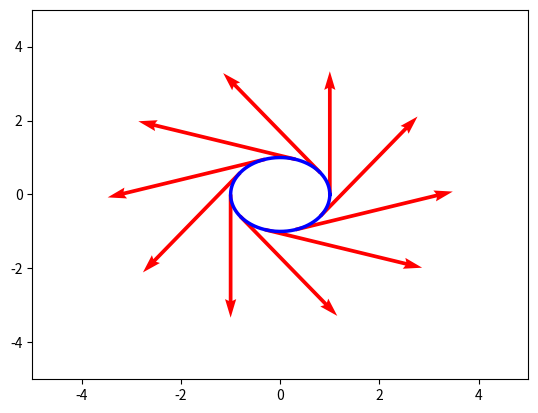
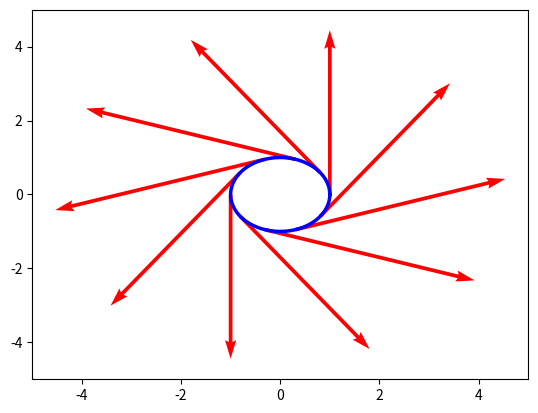

Here is the Python script that generated these plots, in order:
#%%

import matplotlib.pyplot as plt
import numpy as np
from scipy.integrate import quad


# number of non-constant eigenform pairs
L = 10    

I = 10
J = 10
K = 3

                  
# Data points and corresponding vector field on the unit circle
THETA_LST = list(np.arange(0, 2*np.pi, np.pi/5))
X_func = lambda theta: np.cos(theta)
Y_func = lambda theta: np.sin(theta)
TRAIN_X = np.array(X_func(THETA_LST))
TRAIN_Y = np.array(Y_func(THETA_LST))

TRAIN_V = np.empty([10, 4], dtype = float)
for i in range(0, 10):
        TRAIN_V[i, :] = np.array([TRAIN_X[i], TRAIN_Y[i], -TRAIN_Y[i], TRAIN_X[i]])


# Plot the unit circle and the (training) vector field
X, Y, U, V = zip(*TRAIN_V)
plt.figure()
ax = plt.gca()
ax.quiver(X, Y, U, V, angles = 'xy', scale_units = 'xy', scale = 0.3, color = 'red')
ax.set_xlim([-5,5])
ax.set_ylim([-5,5])

t = np.linspace(0, 2*np.pi, 100000)
ax.plot(np.cos(t), np.sin(t), linewidth = 2.5, color = 'blue')

# plt.draw()
# plt.show()

print(U)
print(V)


# Eigenvalues lambda_i
lamb = np.empty(2*I+1, dtype = float)
for i in range(0, 2*I+1):
    if i == 0:
        lamb[i] = 0
    elif (i % 2) == 0 and i != 0:
        lamb[i] = i**2/4
    else:
        lamb[i] = (i+1)**2/4


# Eigenfunctions phi_i(theta) and corresponding derivatives
phi_even = lambda i, x: np.sqrt(2)*np.cos(i*x/2)
phi_odd = lambda i, x: np.sqrt(2)*np.sin((i+1)*x/2)

dphi_even = lambda i, x: -np.sqrt(2)*(i/2)*np.sin(i*x/2)
dphi_odd = lambda i, x: np.sqrt(2)*((i+1)/2)*np.cos((i+1)*x/2)


# Apply analysis operator T to obtain v_hat_prime
v_hat_prime = np.empty([2*J+1, 2*K+1], dtype = float)

for i in range(0, 2*J+1):
    if i == 0:
        for j in range(0, 2*K+1):
            if j == 0:
                v_hat_prime[i,j] = 0
            elif (j % 2) == 0 and j != 0:
                inner_prod = lambda x: (1/(2*np.pi))*dphi_even(j,x)
                v_hat_prime[i,j] = quad(inner_prod, 0, 2*np.pi)[0]
            else:
                inner_prod = lambda x: (1/(2*np.pi))*dphi_odd(j,x)
                v_hat_prime[i,j] = quad(inner_prod, 0, 2*np.pi)[0]
    elif (i % 2) == 0 and i != 0:
        for j in range(0, 2*K+1):
            if j == 0:
                v_hat_prime[i,j] = 0
            elif (j % 2) == 0 and j != 0:
                inner_prod = lambda x: (1/(2*np.pi))*phi_even(i,x)*dphi_even(j,x)
                v_hat_prime[i,j] = quad(inner_prod, 0, 2*np.pi)[0]
            else:
                inner_prod = lambda x: (1/(2*np.pi))*phi_even(i,x)*dphi_odd(j,x)
                v_hat_prime[i,j] = quad(inner_prod, 0, 2*np.pi)[0]
    else:
        for j in range(0, 2*K+1):
            if j == 0:
                v_hat_prime[i,j] = 0
            elif (j % 2) == 0 and j != 0:
                inner_prod = lambda x: (1/(2*np.pi))*phi_odd(i,x)*dphi_even(j,x)
                v_hat_prime[i,j] = quad(inner_prod, 0, 2*np.pi)[0]
            else:
                inner_prod = lambda x: (1/(2*np.pi))*phi_odd(i,x)*dphi_odd(j,x)
                v_hat_prime[i,j] = quad(inner_prod, 0, 2*np.pi)[0]

v_hat_prime = np.reshape(v_hat_prime, ((2*J+1)*(2*K+1), 1))


# Compute c_ijk coefficients
c = np.empty([2*I+1, 2*I+1, 2*I+1], dtype = float)
for i in range(0, 2*I+1):
            if i == 0:
                for j in range(0, 2*I+1):
                    if j == 0:
                        for k in range(0, 2*I+1):
                              if k == 0:
                                    triple_prod = lambda x: 1/(2*np.pi)
                                    c[i,j,k] = quad(triple_prod, 0, 2*np.pi)[0]
                              elif (k % 2) == 0 and k!= 0:
                                    triple_prod = lambda x: (1/(2*np.pi))*phi_even(k,x)  
                                    c[i,j,k] = quad(triple_prod, 0, 2*np.pi)[0]
                              else:
                                    triple_prod = lambda x: (1/(2*np.pi))*phi_odd(k,x)  
                                    c[i,j,k] = quad(triple_prod, 0, 2*np.pi)[0]
                    elif (j % 2) == 0 and j != 0:
                        for k in range(0, 2*I+1):
                            if k == 0:
                                triple_prod = lambda x: (1/(2*np.pi))*phi_even(j,x)
                                c[i,j,k] = quad(triple_prod, 0, 2*np.pi)[0]
                            elif (k % 2) == 0 and k != 0:
                                triple_prod = lambda x: (1/(2*np.pi))*phi_even(j,x)*phi_even(k,x)
                                c[i,j,k] = quad(triple_prod, 0, 2*np.pi)[0]
                            else:
                                triple_prod = lambda x: (1/(2*np.pi))*phi_even(j,x)*phi_odd(k,x)
                                c[i,j,k] = quad(triple_prod, 0, 2*np.pi)[0]
                    else:
                        for k in range(0, 2*I+1):
                            if k == 0:
                                triple_prod = lambda x: (1/(2*np.pi))*phi_odd(j,x)
                                c[i,j,k] = quad(triple_prod, 0, 2*np.pi)[0]
                            elif (k % 2) == 0 and k != 0:
                                triple_prod = lambda x: (1/(2*np.pi))*phi_odd(j,x)*phi_even(k,x)
                                c[i,j,k] = quad(triple_prod, 0, 2*np.pi)[0]
                            else:
                                triple_prod = lambda x: (1/(2*np.pi))*phi_odd(j,x)*phi_odd(k,x)
                                c[i,j,k] = quad(triple_prod, 0, 2*np.pi)[0]
            elif (i % 2) == 0 and i != 0:
                for j in range(0, 2*I+1):
                    if j == 0:
                        for k in range(0, 2*I+1):
                            if k == 0:
                                triple_prod = lambda x: (1/(2*np.pi))*phi_even(i,x)
                                c[i,j,k] = quad(triple_prod, 0, 2*np.pi)[0]
                            elif (k % 2) == 0 and k != 0:
                                triple_prod = lambda x: (1/(2*np.pi))*phi_even(i,x)*phi_even(k,x)
                                c[i,j,k] = quad(triple_prod, 0, 2*np.pi)[0]
                            else:
                                triple_prod = lambda x: (1/(2*np.pi))*phi_even(i,x)*phi_odd(k,x)
                                c[i,j,k] = quad(triple_prod, 0, 2*np.pi)[0]                    
                    elif (j % 2) == 0 and j != 0:
                        for k in range(0, 2*I+1):
                            if k == 0:
                                triple_prod = lambda x: (1/(2*np.pi))*phi_even(i,x)*phi_even(j,x)
                                c[i,j,k] = quad(triple_prod, 0, 2*np.pi)[0]
                            elif (k % 2) == 0 and k != 0:
                                triple_prod = lambda x: (1/(2*np.pi))*phi_even(i,x)*phi_even(j,x)*phi_even(k,x)
                                c[i,j,k] = quad(triple_prod, 0, 2*np.pi)[0]
                            else:
                                triple_prod = lambda x: (1/(2*np.pi))*phi_even(i,x)*phi_even(j,x)*phi_odd(k,x)
                                c[i,j,k] = quad(triple_prod, 0, 2*np.pi)[0]
                    else:
                        for k in range(0, 2*I+1):
                            if k == 0:
                                triple_prod = lambda x: (1/(2*np.pi))*phi_even(i,x)*phi_odd(j,x)
                                c[i,j,k] = quad(triple_prod, 0, 2*np.pi)[0]
                            elif (k % 2) == 0 and k != 0:
                                triple_prod = lambda x: (1/(2*np.pi))*phi_even(i,x)*phi_odd(j,x)*phi_even(k,x)
                                c[i,j,k] = quad(triple_prod, 0, 2*np.pi)[0]
                            else:
                                triple_prod = lambda x: (1/(2*np.pi))*phi_even(i,x)*phi_odd(j,x)*phi_odd(k,x)
                                c[i,j,k] = quad(triple_prod, 0, 2*np.pi)[0]
            else:
                for j in range(0, 2*I+1):
                    if j == 0:
                        for k in range(0, 2*I+1):
                            if k == 0:
                                triple_prod = lambda x: (1/(2*np.pi))*phi_odd(i,x)
                                c[i,j,k] = quad(triple_prod, 0, 2*np.pi)[0]
                            elif (k % 2) == 0 and k != 0:
                                triple_prod = lambda x: (1/(2*np.pi))*phi_odd(i,x)*phi_even(k,x)
                                c[i,j,k] = quad(triple_prod, 0, 2*np.pi)[0]
                            else:
                                triple_prod = lambda x: (1/(2*np.pi))*phi_odd(i,x)*phi_odd(k,x)
                                c[i,j,k] = quad(triple_prod, 0, 2*np.pi)[0]
                    elif (j % 2) == 0 and j != 0:
                        for k in range(0, 2*I+1):
                            if k == 0:
                                triple_prod = lambda x: (1/(2*np.pi))*phi_odd(i,x)*phi_even(j,x)
                                c[i,j,k] = quad(triple_prod, 0, 2*np.pi)[0]
                            elif (k % 2) == 0 and k != 0:
                                triple_prod = lambda x: (1/(2*np.pi))*phi_odd(i,x)*phi_even(j,x)*phi_even(k,x)
                                c[i,j,k] = quad(triple_prod, 0, 2*np.pi)[0]
                            else:
                                triple_prod = lambda x: (1/(2*np.pi))*phi_odd(i,x)*phi_even(j,x)*phi_odd(k,x)
                                c[i,j,k] = quad(triple_prod, 0, 2*np.pi)[0]
                    else:
                        for k in range(0, 2*I+1):
                            if k == 0:
                                triple_prod = lambda x: (1/(2*np.pi))*phi_odd(i,x)*phi_odd(j,x)
                                c[i,j,k] = quad(triple_prod, 0, 2*np.pi)[0]
                            elif (k % 2) == 0 and k != 0:
                                triple_prod = lambda x: (1/(2*np.pi))*phi_odd(i,x)*phi_odd(j,x)*phi_even(k,x)
                                c[i,j,k] = quad(triple_prod, 0, 2*np.pi)[0]
                            else:
                                triple_prod = lambda x: (1/(2*np.pi))*phi_odd(i,x)*phi_odd(j,x)*phi_odd(k,x)
                                c[i,j,k] = quad(triple_prod, 0, 2*np.pi)[0]
      
# print(c[2,:,:])
# print(np.isnan(c).any())
# print(np.isinf(c).any())
#%%

# Compute g_kij Riemannian metric coefficients
g = np.empty([2*I+1, 2*I+1, 2*I+1], dtype = float)
for i in range(0, 2*I+1):
            for j in range(0, 2*I+1):
                        for k in range(0, 2*I+1):
                                    g[k,i,j] = (lamb[i] + lamb[j] - lamb[k])*c[i,j,k]/2

print(g[4,2,2])
# print(np.isnan(g).any())
# print(np.isinf(g).any())
# %%

# Compute G_ijkl entries for the Gram operator and its dual
G = np.empty([2*I+1, 2*I+1, 2*I+1, 2*I+1], dtype = float)
G = np.einsum('mik, mjl->ijkl', c, g, dtype = float)
G = G[:2*J+1, :2*K+1, :2*J+1, :2*K+1]
G = np.reshape(G, ((2*J+1)*(2*K+1), (2*J+1)*(2*K+1)))

for i in range(0, (2*J+1)*(2*K+1)):
    for j in range(0, (2*J+1)*(2*K+1)):
        if G[i,j] < 10**(-8):
            G[i,j] = 0

G_dual = np.linalg.pinv(G)
# G_dual = np.reshape(G_dual, (21, 7, 21, 7))

# print(G_dual[1,:])
# print(np.isnan(G).any())
# print(np.isinf(G).any())
# print(G_dual[0,0,0,:])
# %%


# Apply dual Gram operator G^+ to obtain v_hat 
v_hat = np.matmul(G_dual, v_hat_prime)
v_hat = np.reshape(v_hat, (2*J+1, 2*K+1))

# v_hat = np.einsum('ijkl, kl->ij', G_dual, v_hat_prime, dtype = float)

# Components of embedding F into R^2
F_1 = np.array([0, 1/np.sqrt(2)])
F_2 = np.array([1/np.sqrt(2), 0])

v = 0
for j in range(0, 2*J+1):
    if j == 0:
        for k in range(0, 2*K+1):
            v += 0
    elif (j % 2) == 0 and j != 0:
        for k in range(0, 2*K+1):
            if k == 0:
                v += 0
            elif (k % 2) == 0 and k != 0:
                v += v_hat[j,k]*phi_even(j,0)*dphi_even(k,0)
            else:
                 v += v_hat[j,k]*phi_even(j,0)*dphi_odd(k,0)
    else:
        if k == 0:
            v += 0
        elif (k % 2) == 0 and k != 0:
            v += v_hat[j,k]*phi_odd(j,0)*dphi_even(k,0)
        else:
            v += v_hat[j,k]*phi_odd(j,0)*dphi_odd(k,0)
       
# print(v)      
#%%

# Apply pushforward map of the embedding F into the data space
w_m = np.empty([2*K+1, 2], dtype = float)
F_1_coeff = np.empty(2*K+1, dtype = float)
F_2_coeff = np.empty(2*K+1, dtype = float)

for m in range(0, 2*K+1):
    i_sum_1 = 0
    i_sum_2 = 0
    for i in range(0, 2*J+1):
        j_sum_1 = 0
        j_sum_2 = 0
        for j in range(0, 2*K+1):
            l_sum_1 = 0
            l_sum_2 = 0
            for l in range(0, 2*K+1):
                l_sum_1 += g[j,1,l]*c[i,l,m]
                l_sum_2 += g[j,2,l]*c[i,l,m]
            j_sum_1 += v_hat[i,j] * l_sum_1
            j_sum_2 += v_hat[i,j] * l_sum_2
        i_sum_1 += j_sum_1
        i_sum_2 += j_sum_2
    F_1_coeff[m] = i_sum_1
    F_2_coeff[m] = i_sum_2
    w_m[m,:] = np.multiply(F_1, F_1_coeff[m]) + np.multiply(F_2, F_2_coeff[m])

# print(w_m)

W_theta_x = np.empty(10, dtype = float)
W_theta_y = np.empty(10, dtype = float)
vector_approx = np.empty([10, 4], dtype = float)

w_phi_theta_x = np.empty([10, 2*K+1], dtype = float)
w_phi_theta_y = np.empty([10, 2*K+1], dtype = float)

for i in range(0, 10):
        for m in range(0, 2*K+1):
            if m == 0:
                w_phi_theta_x[i,m] = w_m[0,0]
                w_phi_theta_y[i,m] = w_m[0,1]
            elif (m % 2) == 0 and m != 0:
                w_phi_theta_x[i,m] = w_m[m,0]*phi_even(m, THETA_LST[i])
                w_phi_theta_y[i,m] = w_m[m,1]*phi_even(m, THETA_LST[i])
            else:
                w_phi_theta_x[i,m] = w_m[m,0]*phi_odd(m, THETA_LST[i])
                w_phi_theta_y[i,m] = w_m[m,1]*phi_odd(m, THETA_LST[i])
                
        W_theta_x[i] = w_phi_theta_x[i].sum()
        # W_theta_x[i] = W_theta_x[i]/np.sqrt(W_theta_x[i]**2 + W_theta_y[i]**2)
        W_theta_y[i] = w_phi_theta_y[i].sum()
        # W_theta_y[i] = W_theta_y[i]/np.sqrt(W_theta_x[i]**2 + W_theta_y[i]**2)
        
        vector_approx[i, :] = np.array([TRAIN_X[i], TRAIN_Y[i], -W_theta_x[i], -W_theta_y[i]])
        
# print(w_phi_theta_x[0,:])
# print(w_phi_theta_y[1,:])
print(-W_theta_x)
print(-W_theta_y)

# print(vector_approx[1, :])

# Plot the interpolated vector field
X, Y, U, V = zip(*vector_approx)

plt.figure()
ax = plt.gca()
ax.quiver(X, Y, U, V, angles = 'xy', scale_units = 'xy', scale = 0.3, color = 'red')
ax.set_xlim([-5,5])
ax.set_ylim([-5,5])

t = np.linspace(0, 2*np.pi, 100000)
ax.plot(np.cos(t), np.sin(t), linewidth = 2.5, color = 'blue')

plt.draw()
plt.show()

# %%
